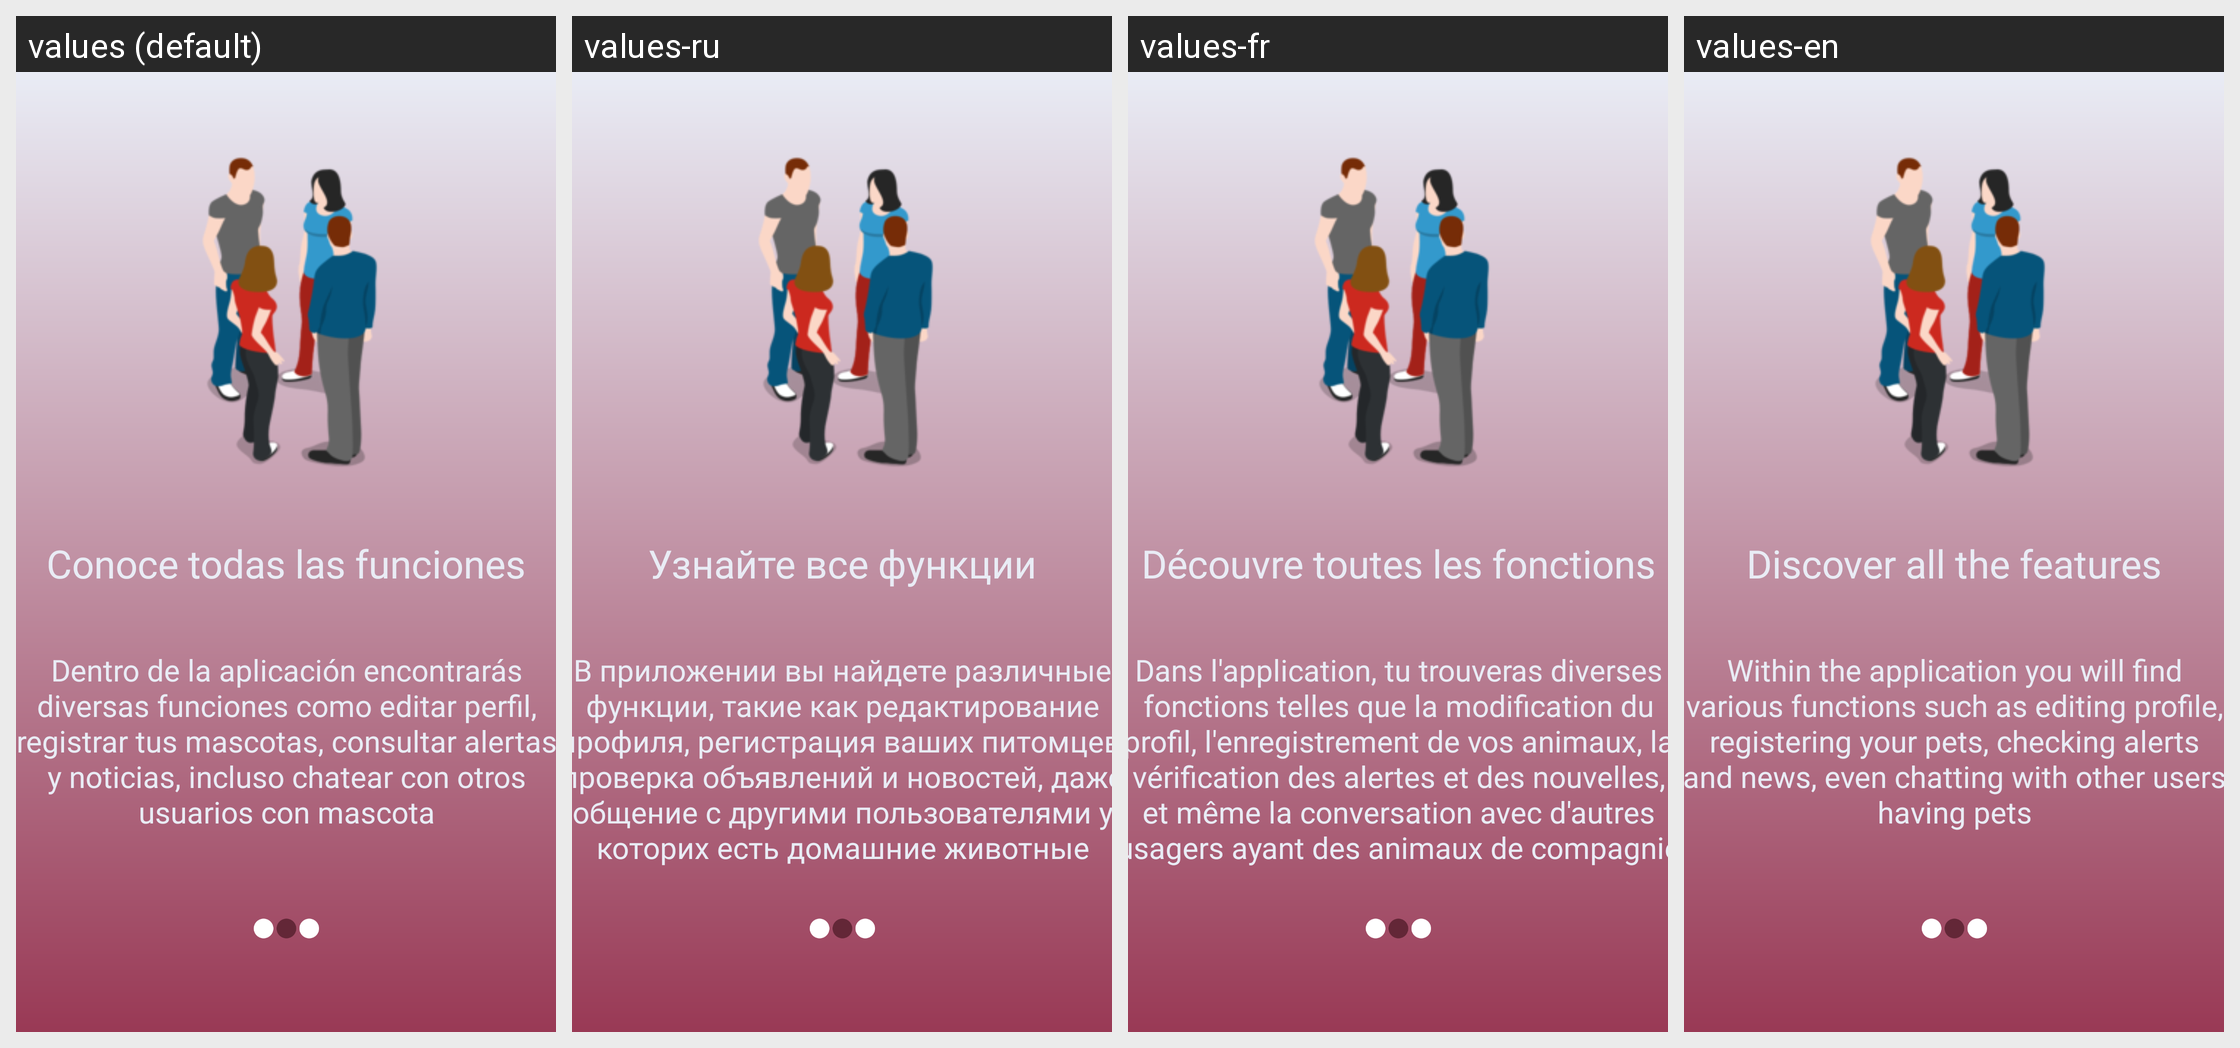

Translations of the strings shown on this Android screen, per locale in the grid:
Android screen res/layout/fragment_onboard2.xml rendered under 4 locales, left to right: values (default), values-ru, values-fr, values-en. Device: Nexus 5 (rendered at 1080×1920; each locale shown at half size, 540×960, under a caption strip naming it); theme AppTheme.
Strings drawn on this screen, with the default value and each locale's value (text and hints the layout hard-codes, and strings that could not be matched under every locale, appear in the picture but are not listed):

tv_slide2_tit
  values: Conoce todas las funciones
  values-ru: Узнайте все функции
  values-fr: Découvre toutes les fonctions
  values-en: Discover all the features

tv_slide2_desc
  values: Dentro de la aplicación encontrarás diversas funciones como editar perfil, registrar tus mascotas, consultar alertas y noticias, incluso chatear con otros usuarios con mascota
  values-ru: В приложении вы найдете различные функции, такие как редактирование профиля, регистрация ваших питомцев, проверка объявлений и новостей, даже общение с другими пользователями у которих есть домашние животные
  values-fr: Dans l'application, tu trouveras diverses fonctions telles que la modification du profil, l'enregistrement de vos animaux, la vérification des alertes et des nouvelles, et même la conversation avec d'autres usagers ayant des animaux de compagnie
  values-en: Within the application you will find various functions such as editing profile, registering your pets, checking alerts and news, even chatting with other users having pets
